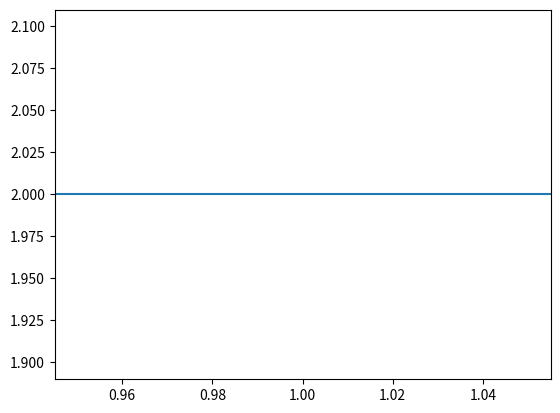

Python code for this plot: (Note: this script raises an exception after producing the figure.)
#!/usr/bin/env python3
"""Hidden case 3 (capstan-cleat): the same tiny slope anchored at a different
point must still keep its tilt.

The upstream regression test anchors the 1e-14-slope line at (0, 0). This
case anchors it at (1, 2) — a different intercept — and checks the same
transform invariant (the line must not collapse to horizontal). On the buggy
tree the anchor's y is used as the horizontal line and dy is exactly 0.0.
"""
import matplotlib
matplotlib.use("Agg")
import matplotlib.pyplot as plt

fig, ax = plt.subplots()
line = ax.axline((1, 2), slope=1e-14)
p1 = line.get_transform().transform_point((0, 0))
p2 = line.get_transform().transform_point((1, 1))
dy = p2[1] - p1[1]
assert dy > 0, f"expected a positive tilt, got dy={dy!r}"
assert dy < 4e-12, f"tilt too large for slope=1e-14: dy={dy!r}"
print(f"case-offset-base ok: dy={dy!r}")
